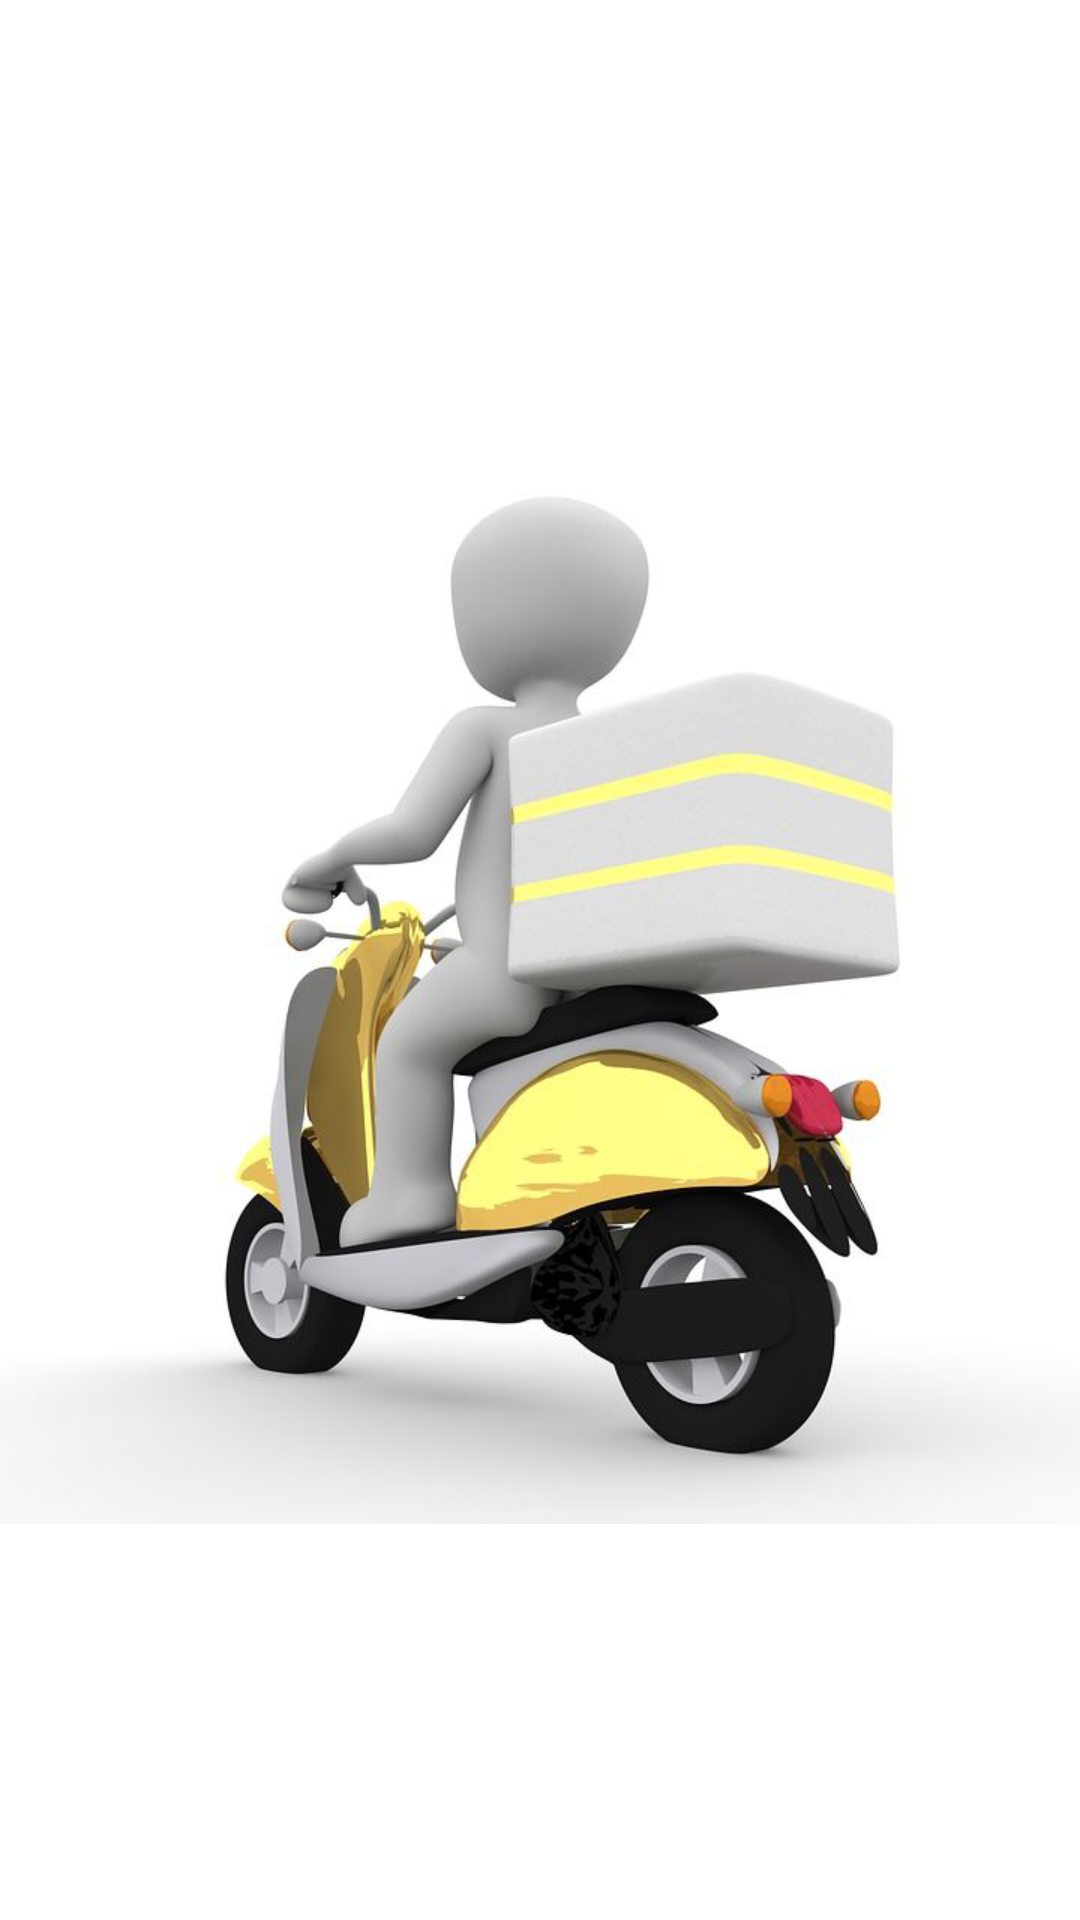

The Android layout XML behind this screen, and the referenced resources:
<!-- AndroidManifest.xml: application theme Theme.RiceMandi -->
<!-- res/layout/nav_header_main.xml -->
<?xml version="1.0" encoding="utf-8"?>
<LinearLayout xmlns:android="http://schemas.android.com/apk/res/android"
    xmlns:app="http://schemas.android.com/apk/res-auto"
    android:layout_width="match_parent"
    android:layout_height="@dimen/nav_header_height"
    android:background="@color/white"
    android:gravity="bottom"
    android:orientation="vertical"


    android:theme="@style/ThemeOverlay.AppCompat.Dark">

    <ImageView
        android:id="@+id/imageView"
        android:layout_width="match_parent"
        android:layout_height="match_parent"
        android:layout_marginTop="16dp"
        android:contentDescription="@string/nav_header_desc"

        app:srcCompat="@drawable/logo1" />


</LinearLayout>
<!-- resources referenced by this layout -->
<resources>
  <!-- drawable logo1: png bitmap (drawable, 193894 bytes) -->
  <string name="nav_header_desc">Navigation header</string>
  <style name="Theme.RiceMandi" parent="Theme.MaterialComponents.DayNight.DarkActionBar">
          
          <item name="colorPrimary">@color/purple_500</item>
          <item name="colorPrimaryVariant">@color/purple_700</item>
          <item name="colorOnPrimary">@color/white</item>
          
          <item name="colorSecondary">@color/teal_200</item>
          <item name="colorSecondaryVariant">@color/teal_700</item>
          <item name="colorOnSecondary">@color/black</item>
          
          <item name="android:statusBarColor" tools:targetApi="l">?attr/colorPrimaryVariant</item>
          
          <item name="android:textColor">@color/black</item>
  
      </style>
  <!-- not gathered from this repository: default colours our renderer supplied (Android Studio template values) -->
  <color name="purple_500">#FF6200EE</color>
  <color name="purple_700">#FF3700B3</color>
  <color name="teal_200">#FF03DAC5</color>
  <color name="teal_700">#FF018786</color>
  <color name="black">#FF000000</color>
  <color name="white">#FFFFFFFF</color>
</resources>
